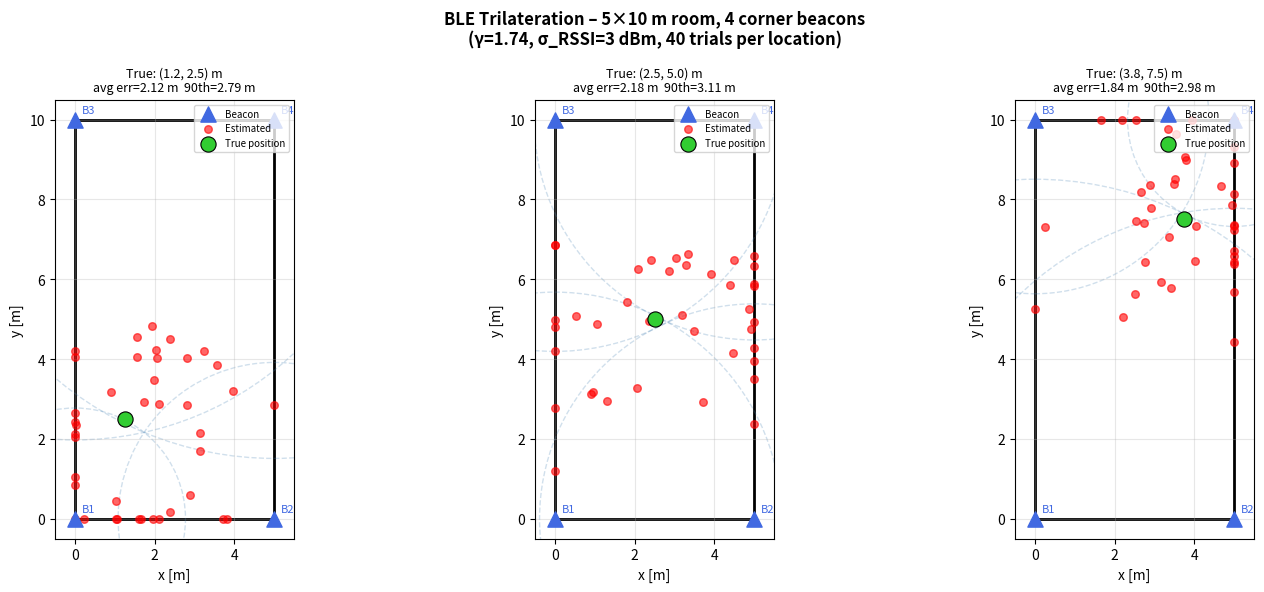
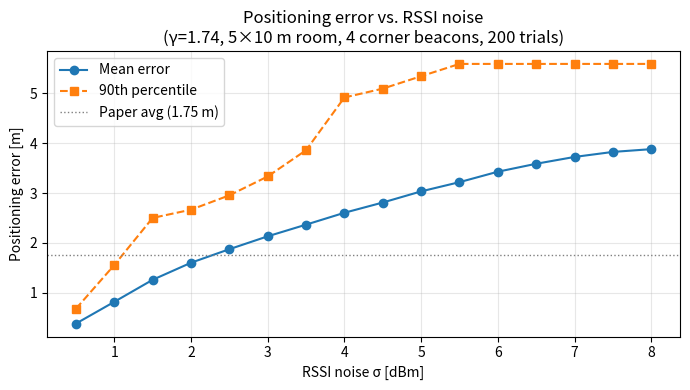

Reproduce these figures in Python, in order. (Note: this script raises an exception after producing the figures.)
"""
BLE Indoor Positioning via RSSI-based Trilateration
====================================================
Follows Bembenik & Falcman (2020) – JoWUA 11(3):50-69
DOI: 10.22667/JOWUA.2020.09.30.050

Room: 5 x 10 m, beacons at each corner.
γ = 1.74  (close to paper's measured 1.736)
f = 2.45 GHz (mid-band BLE)

Signal model (Eq. 8 in paper):
    RSSI = -10·γ·log10(d) + A
  ⟹  d = 10^((A - RSSI) / (10·γ))          (Eq. 9)

TxPower A is calibrated at 1 m; here we set it from the physics:
    A = 10·γ·log10(4πf/c)   [see Eq. 7 in paper, first term = 0 at d=1]

Position estimated by minimising
    J(x,y) = Σ_i [dist(x,y, beacon_i) - d̂_i]²
using scipy.optimize.minimize (Nelder-Mead / L-BFGS-B).
"""

import numpy as np
import matplotlib.pyplot as plt
import matplotlib.patches as mpatches
from scipy.optimize import minimize

# Directory where the script lives

# ── Physical / model parameters ────────────────────────────────────────────
GAMMA = 1.74          # path-loss exponent (paper measured 1.736 indoors)
F_HZ  = 2.45e9        # BLE centre frequency [Hz]
C     = 3e8           # speed of light [m/s]

# TxPower A: RSSI measured at exactly 1 m in free space
# From Eq. 7:  FSPL(dB) = 10γ log10(d) + 10γ log10(4πf/c)
# At d=1 m the first term is zero, so  A = -10γ log10(4πf/c)
# (negative because RSSI is a received power, i.e. negative of FSPL)
A_TXPOWER = -10 * GAMMA * np.log10(4 * np.pi * F_HZ / C)  # ≈ -59 dBm

# ── Room & beacon layout ────────────────────────────────────────────────────
ROOM_W, ROOM_H = 5.0, 10.0   # metres

BEACONS = np.array([
    [0.0,    0.0   ],   # bottom-left
    [ROOM_W, 0.0   ],   # bottom-right
    [0.0,    ROOM_H],   # top-left
    [ROOM_W, ROOM_H],   # top-right
])

N_BEACONS = len(BEACONS)

# ── RSSI model helpers ──────────────────────────────────────────────────────

def rssi_from_distance(d: float, sigma_noise: float = 0.0) -> float:
    """Ideal RSSI [dBm] at distance d, plus optional Gaussian noise."""
    if d < 0.01:
        d = 0.01
    rssi = -10 * GAMMA * np.log10(d) + A_TXPOWER
    if sigma_noise > 0:
        rssi += np.random.normal(0, sigma_noise)
    return rssi


def distance_from_rssi(rssi: float) -> float:
    """Invert the log-distance model: d = 10^((A - RSSI)/(10·γ))  [Eq. 9]"""
    return 10 ** ((A_TXPOWER - rssi) / (10 * GAMMA))


# ── Trilateration (optimisation-based) ─────────────────────────────────────

def cost_function(pos, beacons, d_measured):
    """
    Residual sum of squares between measured distances and Euclidean
    distances from candidate position to each beacon.
    """
    x, y = pos
    total = 0.0
    for i, (bx, by) in enumerate(beacons):
        d_geom = np.sqrt((x - bx)**2 + (y - by)**2)
        total += (d_geom - d_measured[i])**2
    return total


def estimate_position(rssi_measurements, beacons,
                      x0=None, method="L-BFGS-B"):
    """
    Given a list of RSSI values (one per beacon), return the (x, y)
    position estimate via optimisation.

    Parameters
    ----------
    rssi_measurements : array-like, shape (N,)
    beacons           : array-like, shape (N, 2)
    x0                : initial guess [x, y]; defaults to room centre
    method            : scipy optimiser name

    Returns
    -------
    pos_est : np.ndarray shape (2,)
    result  : scipy OptimizeResult
    """
    d_meas = np.array([distance_from_rssi(r) for r in rssi_measurements])

    if x0 is None:
        x0 = np.array([ROOM_W / 2, ROOM_H / 2])

    bounds = [(0, ROOM_W), (0, ROOM_H)]

    result = minimize(
        cost_function,
        x0,
        args=(beacons, d_meas),
        method=method,
        bounds=bounds,
        options={"maxiter": 5000, "ftol": 1e-12}
    )
    return result.x, result


# ── Simulation ──────────────────────────────────────────────────────────────

def simulate(true_pos, n_trials=40, sigma_noise=3.0, seed=0):
    """
    Simulate n_trials RSSI measurements at true_pos, each with independent
    Gaussian noise on each beacon's RSSI, and return the estimated positions.

    sigma_noise : std-dev of RSSI noise in dBm
                  (paper observed ≈ 3-5 dBm fluctuation indoors)
    """
    rng = np.random.default_rng(seed)
    estimates = []
    for _ in range(n_trials):
        rssi = []
        for bx, by in BEACONS:
            d_true = np.sqrt((true_pos[0]-bx)**2 + (true_pos[1]-by)**2)
            noise  = rng.normal(0, sigma_noise)
            rssi.append(rssi_from_distance(d_true) + noise)
        pos_est, _ = estimate_position(rssi, BEACONS)
        estimates.append(pos_est)
    return np.array(estimates)


# ── Metrics ─────────────────────────────────────────────────────────────────

def positioning_error(true_pos, estimates):
    errors = np.linalg.norm(estimates - true_pos, axis=1)
    return {
        "min":   errors.min(),
        "max":   errors.max(),
        "mean":  errors.mean(),
        "p90":   np.percentile(errors, 90),
        "std":   errors.std(),
    }


# ── Plotting ────────────────────────────────────────────────────────────────

def plot_room(true_positions_and_estimates, title="BLE Trilateration – 5×10 m room"):
    """
    Replicate the style of slide 5 / Figure 5 in the paper:
      green dot  = real position
      red dots   = estimated positions from noisy RSSI
    """
    fig, axes = plt.subplots(1, len(true_positions_and_estimates),
                             figsize=(5 * len(true_positions_and_estimates), 6))
    if len(true_positions_and_estimates) == 1:
        axes = [axes]

    for ax, (true_pos, estimates) in zip(axes, true_positions_and_estimates):
        # Room outline
        room = plt.Polygon(
            [[0,0],[ROOM_W,0],[ROOM_W,ROOM_H],[0,ROOM_H]],
            fill=False, edgecolor="black", linewidth=2
        )
        ax.add_patch(room)

        # Beacons
        ax.scatter(BEACONS[:,0], BEACONS[:,1],
                   s=120, marker="^", color="royalblue",
                   zorder=5, label="Beacon")
        for i, (bx, by) in enumerate(BEACONS):
            ax.annotate(f"B{i+1}", (bx, by),
                        textcoords="offset points", xytext=(5, 5),
                        fontsize=8, color="royalblue")

        # RSSI circles (mean estimated distance from each beacon)
        mean_est = estimates.mean(axis=0)
        for bx, by in BEACONS:
            r = np.sqrt((mean_est[0]-bx)**2 + (mean_est[1]-by)**2)
            circle = plt.Circle((bx, by), r,
                                 fill=False, linestyle="--",
                                 color="steelblue", alpha=0.25, linewidth=1)
            ax.add_patch(circle)

        # Estimated positions (red dots – like slide 5)
        ax.scatter(estimates[:,0], estimates[:,1],
                   s=30, color="red", alpha=0.6, zorder=4, label="Estimated")

        # True position (green dot – like slide 5)
        ax.scatter(*true_pos, s=120, color="limegreen", zorder=6,
                   edgecolors="black", linewidth=0.8, label="True position")

        # Error stats
        err = positioning_error(true_pos, estimates)
        ax.set_title(
            f"True: ({true_pos[0]:.1f}, {true_pos[1]:.1f}) m\n"
            f"avg err={err['mean']:.2f} m  90th={err['p90']:.2f} m",
            fontsize=9
        )
        ax.set_xlim(-0.5, ROOM_W + 0.5)
        ax.set_ylim(-0.5, ROOM_H + 0.5)
        ax.set_aspect("equal")
        ax.set_xlabel("x [m]")
        ax.set_ylabel("y [m]")
        ax.legend(fontsize=7, loc="upper right")
        ax.grid(True, alpha=0.3)

    fig.suptitle(title, fontsize=12, fontweight="bold")
    plt.tight_layout()
    return fig


def plot_error_vs_noise():
    """Show how positioning error grows with RSSI noise level."""
    sigmas = np.linspace(0.5, 8, 16)
    true_pos = np.array([2.5, 5.0])
    means, p90s = [], []
    for sig in sigmas:
        ests = simulate(true_pos, n_trials=200, sigma_noise=sig, seed=42)
        e = positioning_error(true_pos, ests)
        means.append(e["mean"])
        p90s.append(e["p90"])

    fig, ax = plt.subplots(figsize=(7, 4))
    ax.plot(sigmas, means, "o-", label="Mean error")
    ax.plot(sigmas, p90s, "s--", label="90th percentile")
    ax.axhline(1.75, color="gray", linestyle=":", linewidth=1,
               label="Paper avg (1.75 m)")
    ax.set_xlabel("RSSI noise σ [dBm]")
    ax.set_ylabel("Positioning error [m]")
    ax.set_title("Positioning error vs. RSSI noise\n(γ=1.74, 5×10 m room, 4 corner beacons, 200 trials)")
    ax.legend()
    ax.grid(True, alpha=0.3)
    plt.tight_layout()
    return fig


# ── Main ────────────────────────────────────────────────────────────────────

if __name__ == "__main__":
    print("=" * 60)
    print("BLE Trilateration – Python implementation")
    print(f"  γ = {GAMMA},  f = {F_HZ/1e9} GHz")
    print(f"  TxPower A = {A_TXPOWER:.2f} dBm  (at 1 m)")
    print(f"  Room: {ROOM_W} × {ROOM_H} m,  {N_BEACONS} corner beacons")
    print("=" * 60)

    # ── Three test positions (mirroring the paper's multi-location evaluation)
    test_positions = [
        np.array([1.25, 2.50]),   # near bottom-left quadrant
        np.array([2.50, 5.00]),   # room centre
        np.array([3.75, 7.50]),   # near top-right quadrant
    ]

    all_results = []
    for tp in test_positions:
        ests = simulate(tp, n_trials=40, sigma_noise=3.0)
        err  = positioning_error(tp, ests)
        all_results.append((tp, ests))
        print(f"\nTrue position ({tp[0]:.2f}, {tp[1]:.2f}) m:")
        print(f"  min error  = {err['min']:.3f} m")
        print(f"  max error  = {err['max']:.3f} m")
        print(f"  avg error  = {err['mean']:.3f} m")
        print(f"  90th pct   = {err['p90']:.3f} m")

    # ── Figure 1: Room floorplan (slide-5 style)
    fig1 = plot_room(all_results,
                     title="BLE Trilateration – 5×10 m room, 4 corner beacons\n"
                           "(γ=1.74, σ_RSSI=3 dBm, 40 trials per location)")
    fig1.savefig("ble_trilateration_room.png",
                 dpi=150, bbox_inches="tight")
    print("\nSaved: ble_trilateration_room.png")

    # ── Figure 2: Error vs noise
    fig2 = plot_error_vs_noise()
    fig2.savefig("ble_error_vs_noise.png",
                 dpi=150, bbox_inches="tight")
    print("Saved: ble_error_vs_noise.png")

    # ── Also save the Python script itself
    import shutil
    shutil.copy(__file__, "ble_trilateration.py")
    print("Saved: ble_trilateration.py")

    plt.show()
